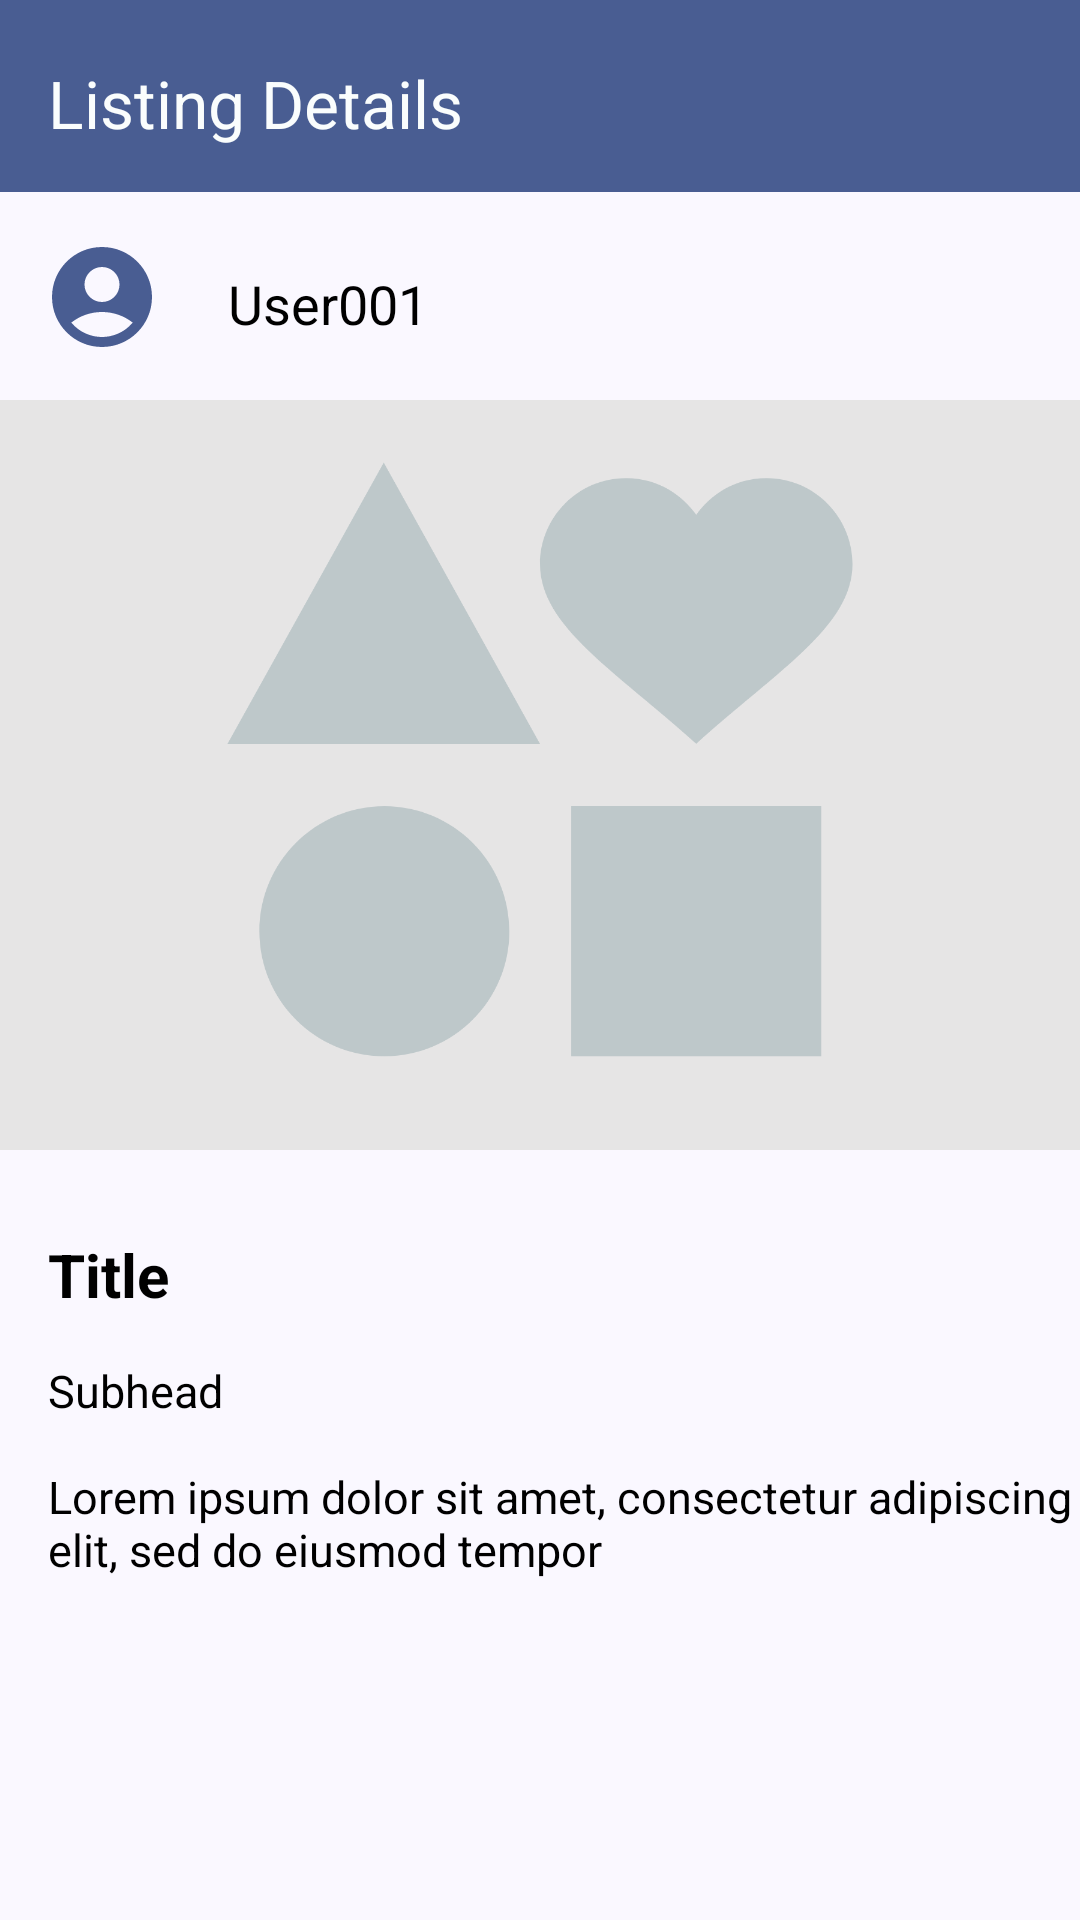

Here is an Android app screen rendered from its layout file. Give the layout XML and the strings, colors and styles it references.
<!-- AndroidManifest.xml: application theme Theme.SiaBilik -->
<!-- res/layout/fragment_listing_details.xml -->
<?xml version="1.0" encoding="utf-8"?>
<androidx.constraintlayout.widget.ConstraintLayout xmlns:android="http://schemas.android.com/apk/res/android"
    xmlns:app="http://schemas.android.com/apk/res-auto"
    xmlns:tools="http://schemas.android.com/tools"
    android:id="@+id/relativeLayout"
    android:layout_width="match_parent"
    android:layout_height="match_parent"
    tools:context=".MyListing">

    <androidx.appcompat.widget.Toolbar
        android:id="@+id/home"
        android:layout_width="0dp"
        android:layout_height="wrap_content"
        android:background="#495D92"
        android:paddingTop="5dp"
        app:layout_constraintEnd_toEndOf="parent"
        app:layout_constraintStart_toStartOf="parent"
        app:layout_constraintTop_toTopOf="parent"
        app:navigationIcon="@drawable/back"
        app:title="Listing Details"
        app:titleTextColor="#FAFDFD">

    </androidx.appcompat.widget.Toolbar>


    <ImageView
        android:id="@+id/imageViewProfile"
        android:layout_width="40dp"
        android:layout_height="40dp"
        android:layout_marginTop="15dp"
        app:tint="#495D92"
        android:src="@drawable/account"
        app:layout_constraintBottom_toTopOf="@+id/imageView12"
        app:layout_constraintEnd_toEndOf="parent"
        app:layout_constraintHorizontal_bias="0.044"
        app:layout_constraintStart_toStartOf="parent"
        app:layout_constraintTop_toBottomOf="@+id/home"
        app:layout_constraintVertical_bias="0.0" />

    <TextView
        android:id="@+id/UserName"
        android:layout_width="0dp"
        android:layout_height="wrap_content"
        android:layout_marginStart="76dp"
        android:layout_marginTop="25dp"
        android:text="User001"
        android:textAppearance="@style/Widget.Material3.TextInputLayout.OutlinedBox.Dense"
        android:textSize="18dp"
        app:layout_constraintStart_toStartOf="parent"
        app:layout_constraintTop_toBottomOf="@+id/home" />



    <ImageView
        android:id="@+id/more"
        android:layout_width="30dp"
        android:layout_height="30dp"
        android:layout_marginTop="20dp"
        android:src="@drawable/more"
        app:layout_constraintBottom_toTopOf="@+id/imageView12"
        app:layout_constraintEnd_toEndOf="parent"
        app:layout_constraintHorizontal_bias="0.958"
        app:layout_constraintStart_toStartOf="parent"
        app:layout_constraintTop_toBottomOf="@+id/home"
        app:layout_constraintVertical_bias="0.0"
        app:tint="#000000" />

    <ImageView
        android:id="@+id/imageView12"
        android:layout_width="match_parent"
        android:layout_height="250dp"
        android:layout_marginTop="20dp"
        android:background="#E6E5E5"
        android:src="@drawable/baseline_interests_24"
        app:layout_constraintBottom_toTopOf="@+id/text1"
        app:layout_constraintEnd_toEndOf="parent"
        app:layout_constraintStart_toStartOf="parent"
        app:layout_constraintTop_toBottomOf="@+id/UserName" />


    <TextView
        android:id="@+id/text1"
        android:layout_width="0dp"
        android:layout_height="wrap_content"
        android:layout_marginStart="16dp"
        android:layout_marginTop="28dp"
        android:text="Title"
        android:textAppearance="@style/Widget.Material3.TextInputLayout.OutlinedBox.Dense"
        android:textSize="20dp"
        android:textStyle="bold"
        app:layout_constraintStart_toStartOf="parent"
        app:layout_constraintTop_toBottomOf="@+id/imageView12" />

    <TextView
        android:id="@+id/text2"
        android:layout_width="0dp"
        android:layout_height="wrap_content"
        android:layout_marginStart="16dp"
        android:layout_marginTop="15dp"
        android:text="Subhead"
        android:textAppearance="@style/Widget.Material3.TextInputLayout.OutlinedBox.Dense"
        android:textSize="15dp"
        app:layout_constraintStart_toStartOf="parent"
        app:layout_constraintTop_toBottomOf="@+id/text1" />

    <TextView
        android:id="@+id/text3"
        android:layout_width="wrap_content"
        android:layout_height="wrap_content"
        android:layout_marginStart="16dp"
        android:layout_marginTop="15dp"
        android:text="Lorem ipsum dolor sit amet, consectetur adipiscing elit, sed do eiusmod tempor"
        android:textAppearance="@style/Widget.Material3.TextInputLayout.OutlinedBox.Dense"
        android:textSize="15dp"
        app:layout_constraintStart_toStartOf="parent"
        app:layout_constraintTop_toBottomOf="@+id/text2" />


</androidx.constraintlayout.widget.ConstraintLayout>
<!-- resources referenced by this layout -->
<resources>
  <!-- drawable account (drawable) -->
  <vector xmlns:android="http://schemas.android.com/apk/res/android" android:height="24dp" android:tint="#E3E2E9" android:viewportHeight="24" android:viewportWidth="24" android:width="24dp">
        
      <path android:fillColor="@android:color/white" android:pathData="M12,2C6.48,2 2,6.48 2,12s4.48,10 10,10s10,-4.48 10,-10S17.52,2 12,2zM12,6c1.93,0 3.5,1.57 3.5,3.5S13.93,13 12,13s-3.5,-1.57 -3.5,-3.5S10.07,6 12,6zM12,20c-2.03,0 -4.43,-0.82 -6.14,-2.88C7.55,15.8 9.68,15 12,15s4.45,0.8 6.14,2.12C16.43,19.18 14.03,20 12,20z"/>
      
  </vector>
  <!-- drawable baseline_interests_24 (drawable) -->
  <vector xmlns:android="http://schemas.android.com/apk/res/android" android:height="24dp" android:tint="#BEC8CA" android:viewportHeight="24" android:viewportWidth="24" android:width="24dp">
        
      <path android:fillColor="@android:color/white" android:pathData="M7.02,13c-2.21,0 -4,1.79 -4,4s1.79,4 4,4s4,-1.79 4,-4S9.23,13 7.02,13zM13,13v8h8v-8H13zM7,2l-5,9h10L7,2zM19.25,2.5c-1.06,0 -1.81,0.56 -2.25,1.17c-0.44,-0.61 -1.19,-1.17 -2.25,-1.17C13.19,2.5 12,3.78 12,5.25c0,2 2.42,3.42 5,5.75c2.58,-2.33 5,-3.75 5,-5.75C22,3.78 20.81,2.5 19.25,2.5z"/>
      
  </vector>
  <style name="Theme.SiaBilik" parent="Base.Theme.SiaBilik" />
  <color name="md_theme_primary">#495D92</color>
  <color name="md_theme_onPrimary">#FFFFFF</color>
  <color name="md_theme_primaryContainer">#DAE2FF</color>
  <color name="md_theme_onPrimaryContainer">#001848</color>
  <color name="md_theme_secondary">#36618E</color>
  <color name="md_theme_onSecondary">#FFFFFF</color>
  <color name="md_theme_secondaryContainer">#D1E4FF</color>
  <color name="md_theme_onSecondaryContainer">#001D36</color>
  <color name="md_theme_tertiary">#435E91</color>
  <color name="md_theme_onTertiary">#FFFFFF</color>
  <color name="md_theme_tertiaryContainer">#D7E2FF</color>
  <color name="md_theme_onTertiaryContainer">#001A40</color>
  <color name="md_theme_error">#BA1A1A</color>
  <color name="md_theme_onError">#FFFFFF</color>
  <color name="md_theme_errorContainer">#FFDAD6</color>
  <color name="md_theme_onErrorContainer">#410002</color>
  <color name="md_theme_background">#FAF8FF</color>
  <color name="md_theme_onBackground">#1A1B21</color>
  <color name="md_theme_surface">#FAF8FF</color>
  <color name="md_theme_onSurface">#1A1B21</color>
  <color name="md_theme_surfaceVariant">#E1E2EC</color>
  <color name="md_theme_onSurfaceVariant">#45464F</color>
  <color name="md_theme_outline">#757780</color>
  <color name="md_theme_outlineVariant">#C5C6D0</color>
  <color name="md_theme_inverseSurface">#2F3036</color>
  <color name="md_theme_inverseOnSurface">#F1F0F7</color>
  <color name="md_theme_inversePrimary">#B2C5FF</color>
  <color name="md_theme_primaryFixed">#DAE2FF</color>
  <color name="md_theme_onPrimaryFixed">#001848</color>
  <color name="md_theme_primaryFixedDim">#B2C5FF</color>
  <color name="md_theme_onPrimaryFixedVariant">#314578</color>
  <color name="md_theme_secondaryFixed">#D1E4FF</color>
  <color name="md_theme_onSecondaryFixed">#001D36</color>
  <color name="md_theme_secondaryFixedDim">#A0CAFD</color>
  <color name="md_theme_onSecondaryFixedVariant">#1A4975</color>
  <color name="md_theme_tertiaryFixed">#D7E2FF</color>
  <color name="md_theme_onTertiaryFixed">#001A40</color>
  <color name="md_theme_tertiaryFixedDim">#ACC7FF</color>
  <color name="md_theme_onTertiaryFixedVariant">#2A4678</color>
  <color name="md_theme_surfaceDim">#DAD9E0</color>
  <color name="md_theme_surfaceBright">#FAF8FF</color>
  <color name="md_theme_surfaceContainerLowest">#FFFFFF</color>
  <color name="md_theme_surfaceContainerLow">#F4F3FA</color>
  <color name="md_theme_surfaceContainer">#EEEDF4</color>
  <color name="md_theme_surfaceContainerHigh">#E8E7EF</color>
  <color name="md_theme_surfaceContainerHighest">#E3E2E9</color>
</resources>
